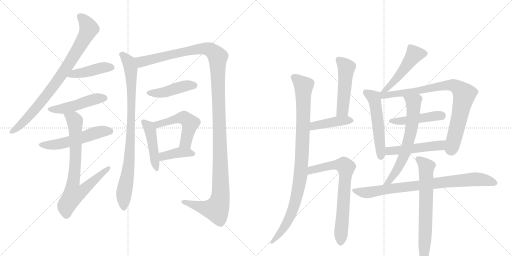
t = 0.00 s
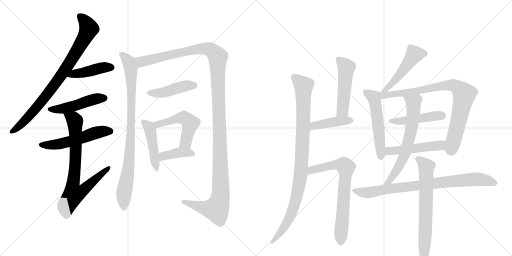
t = 3.54 s
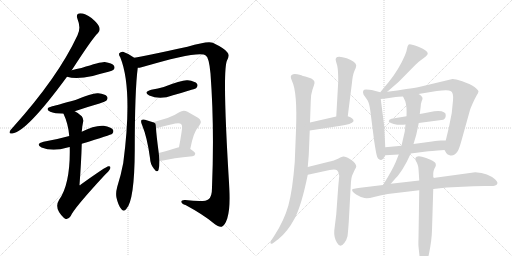
t = 7.07 s
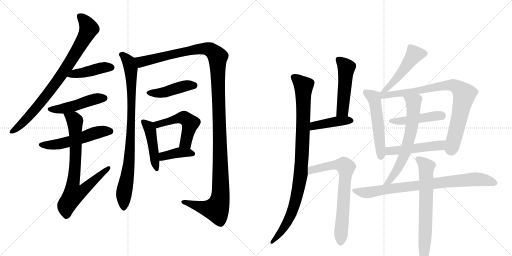
t = 10.61 s
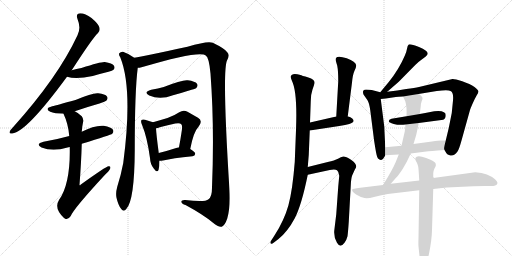
t = 14.14 s
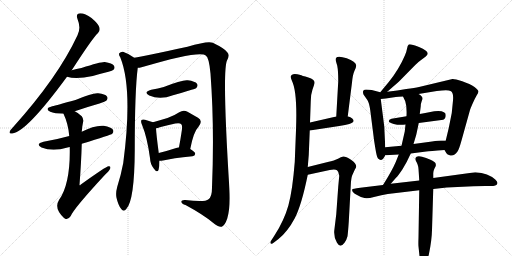
t = 17.68 s

The animated SVG that drew these frames (rendered in a browser with its animation timeline set to each time). Animation: 23 CSS @keyframes rules; one cycle of 17.68 s.

<svg version="1.1" viewBox="0 0 2048 1024" xmlns="http://www.w3.org/2000/svg">
  <g stroke="lightgray" stroke-dasharray="1,1" stroke-width="1" transform="scale(4, 4)">
    <line x1="0" y1="0" x2="256" y2="256"></line>
    <line x1="256" y1="0" x2="0" y2="256"></line>
    <line x1="128" y1="0" x2="128" y2="256"></line>
    <line x1="0" y1="128" x2="256" y2="128"></line>
    <line x1="256" y1="0" x2="512" y2="256"></line>
    <line x1="512" y1="0" x2="256" y2="256"></line>
    <line x1="384" y1="0" x2="384" y2="256"></line>
    <line x1="256" y1="128" x2="512" y2="128"></line>
  </g>
<g transform="scale(1, -1) translate(0, -850)">
   <style type="text/css">
    @keyframes keyframes0 {
      from {
       stroke: black;
       stroke-dashoffset: 835;
       stroke-width: 128;
       }
       73% {
       animation-timing-function: step-end;
       stroke: black;
       stroke-dashoffset: 0;
       stroke-width: 128;
       }
       to {
       stroke: black;
       stroke-width: 1024;
       }
       }
       #make-me-a-hanzi-animation-0 {
         animation: keyframes0 0.929525s both;
         animation-delay: 0.000000s;
         animation-timing-function: linear;
       }
    @keyframes keyframes1 {
      from {
       stroke: black;
       stroke-dashoffset: 433;
       stroke-width: 128;
       }
       58% {
       animation-timing-function: step-end;
       stroke: black;
       stroke-dashoffset: 0;
       stroke-width: 128;
       }
       to {
       stroke: black;
       stroke-width: 1024;
       }
       }
       #make-me-a-hanzi-animation-1 {
         animation: keyframes1 0.602376s both;
         animation-delay: 0.929525s;
         animation-timing-function: linear;
       }
    @keyframes keyframes2 {
      from {
       stroke: black;
       stroke-dashoffset: 477;
       stroke-width: 128;
       }
       61% {
       animation-timing-function: step-end;
       stroke: black;
       stroke-dashoffset: 0;
       stroke-width: 128;
       }
       to {
       stroke: black;
       stroke-width: 1024;
       }
       }
       #make-me-a-hanzi-animation-2 {
         animation: keyframes2 0.638184s both;
         animation-delay: 1.531901s;
         animation-timing-function: linear;
       }
    @keyframes keyframes3 {
      from {
       stroke: black;
       stroke-dashoffset: 540;
       stroke-width: 128;
       }
       64% {
       animation-timing-function: step-end;
       stroke: black;
       stroke-dashoffset: 0;
       stroke-width: 128;
       }
       to {
       stroke: black;
       stroke-width: 1024;
       }
       }
       #make-me-a-hanzi-animation-3 {
         animation: keyframes3 0.689453s both;
         animation-delay: 2.170085s;
         animation-timing-function: linear;
       }
    @keyframes keyframes4 {
      from {
       stroke: black;
       stroke-dashoffset: 747;
       stroke-width: 128;
       }
       71% {
       animation-timing-function: step-end;
       stroke: black;
       stroke-dashoffset: 0;
       stroke-width: 128;
       }
       to {
       stroke: black;
       stroke-width: 1024;
       }
       }
       #make-me-a-hanzi-animation-4 {
         animation: keyframes4 0.857910s both;
         animation-delay: 2.859538s;
         animation-timing-function: linear;
       }
    @keyframes keyframes5 {
      from {
       stroke: black;
       stroke-dashoffset: 886;
       stroke-width: 128;
       }
       74% {
       animation-timing-function: step-end;
       stroke: black;
       stroke-dashoffset: 0;
       stroke-width: 128;
       }
       to {
       stroke: black;
       stroke-width: 1024;
       }
       }
       #make-me-a-hanzi-animation-5 {
         animation: keyframes5 0.971029s both;
         animation-delay: 3.717448s;
         animation-timing-function: linear;
       }
    @keyframes keyframes6 {
      from {
       stroke: black;
       stroke-dashoffset: 1353;
       stroke-width: 128;
       }
       81% {
       animation-timing-function: step-end;
       stroke: black;
       stroke-dashoffset: 0;
       stroke-width: 128;
       }
       to {
       stroke: black;
       stroke-width: 1024;
       }
       }
       #make-me-a-hanzi-animation-6 {
         animation: keyframes6 1.351074s both;
         animation-delay: 4.688477s;
         animation-timing-function: linear;
       }
    @keyframes keyframes7 {
      from {
       stroke: black;
       stroke-dashoffset: 440;
       stroke-width: 128;
       }
       59% {
       animation-timing-function: step-end;
       stroke: black;
       stroke-dashoffset: 0;
       stroke-width: 128;
       }
       to {
       stroke: black;
       stroke-width: 1024;
       }
       }
       #make-me-a-hanzi-animation-7 {
         animation: keyframes7 0.608073s both;
         animation-delay: 6.039551s;
         animation-timing-function: linear;
       }
    @keyframes keyframes8 {
      from {
       stroke: black;
       stroke-dashoffset: 458;
       stroke-width: 128;
       }
       60% {
       animation-timing-function: step-end;
       stroke: black;
       stroke-dashoffset: 0;
       stroke-width: 128;
       }
       to {
       stroke: black;
       stroke-width: 1024;
       }
       }
       #make-me-a-hanzi-animation-8 {
         animation: keyframes8 0.622721s both;
         animation-delay: 6.647624s;
         animation-timing-function: linear;
       }
    @keyframes keyframes9 {
      from {
       stroke: black;
       stroke-dashoffset: 509;
       stroke-width: 128;
       }
       62% {
       animation-timing-function: step-end;
       stroke: black;
       stroke-dashoffset: 0;
       stroke-width: 128;
       }
       to {
       stroke: black;
       stroke-width: 1024;
       }
       }
       #make-me-a-hanzi-animation-9 {
         animation: keyframes9 0.664225s both;
         animation-delay: 7.270345s;
         animation-timing-function: linear;
       }
    @keyframes keyframes10 {
      from {
       stroke: black;
       stroke-dashoffset: 389;
       stroke-width: 128;
       }
       56% {
       animation-timing-function: step-end;
       stroke: black;
       stroke-dashoffset: 0;
       stroke-width: 128;
       }
       to {
       stroke: black;
       stroke-width: 1024;
       }
       }
       #make-me-a-hanzi-animation-10 {
         animation: keyframes10 0.566569s both;
         animation-delay: 7.934570s;
         animation-timing-function: linear;
       }
    @keyframes keyframes11 {
      from {
       stroke: black;
       stroke-dashoffset: 963;
       stroke-width: 128;
       }
       76% {
       animation-timing-function: step-end;
       stroke: black;
       stroke-dashoffset: 0;
       stroke-width: 128;
       }
       to {
       stroke: black;
       stroke-width: 1024;
       }
       }
       #make-me-a-hanzi-animation-11 {
         animation: keyframes11 1.033691s both;
         animation-delay: 8.501139s;
         animation-timing-function: linear;
       }
    @keyframes keyframes12 {
      from {
       stroke: black;
       stroke-dashoffset: 497;
       stroke-width: 128;
       }
       62% {
       animation-timing-function: step-end;
       stroke: black;
       stroke-dashoffset: 0;
       stroke-width: 128;
       }
       to {
       stroke: black;
       stroke-width: 1024;
       }
       }
       #make-me-a-hanzi-animation-12 {
         animation: keyframes12 0.654460s both;
         animation-delay: 9.534831s;
         animation-timing-function: linear;
       }
    @keyframes keyframes13 {
      from {
       stroke: black;
       stroke-dashoffset: 420;
       stroke-width: 128;
       }
       58% {
       animation-timing-function: step-end;
       stroke: black;
       stroke-dashoffset: 0;
       stroke-width: 128;
       }
       to {
       stroke: black;
       stroke-width: 1024;
       }
       }
       #make-me-a-hanzi-animation-13 {
         animation: keyframes13 0.591797s both;
         animation-delay: 10.189290s;
         animation-timing-function: linear;
       }
    @keyframes keyframes14 {
      from {
       stroke: black;
       stroke-dashoffset: 711;
       stroke-width: 128;
       }
       70% {
       animation-timing-function: step-end;
       stroke: black;
       stroke-dashoffset: 0;
       stroke-width: 128;
       }
       to {
       stroke: black;
       stroke-width: 1024;
       }
       }
       #make-me-a-hanzi-animation-14 {
         animation: keyframes14 0.828613s both;
         animation-delay: 10.781087s;
         animation-timing-function: linear;
       }
    @keyframes keyframes15 {
      from {
       stroke: black;
       stroke-dashoffset: 496;
       stroke-width: 128;
       }
       62% {
       animation-timing-function: step-end;
       stroke: black;
       stroke-dashoffset: 0;
       stroke-width: 128;
       }
       to {
       stroke: black;
       stroke-width: 1024;
       }
       }
       #make-me-a-hanzi-animation-15 {
         animation: keyframes15 0.653646s both;
         animation-delay: 11.609701s;
         animation-timing-function: linear;
       }
    @keyframes keyframes16 {
      from {
       stroke: black;
       stroke-dashoffset: 530;
       stroke-width: 128;
       }
       63% {
       animation-timing-function: step-end;
       stroke: black;
       stroke-dashoffset: 0;
       stroke-width: 128;
       }
       to {
       stroke: black;
       stroke-width: 1024;
       }
       }
       #make-me-a-hanzi-animation-16 {
         animation: keyframes16 0.681315s both;
         animation-delay: 12.263346s;
         animation-timing-function: linear;
       }
    @keyframes keyframes17 {
      from {
       stroke: black;
       stroke-dashoffset: 836;
       stroke-width: 128;
       }
       73% {
       animation-timing-function: step-end;
       stroke: black;
       stroke-dashoffset: 0;
       stroke-width: 128;
       }
       to {
       stroke: black;
       stroke-width: 1024;
       }
       }
       #make-me-a-hanzi-animation-17 {
         animation: keyframes17 0.930339s both;
         animation-delay: 12.944661s;
         animation-timing-function: linear;
       }
    @keyframes keyframes18 {
      from {
       stroke: black;
       stroke-dashoffset: 463;
       stroke-width: 128;
       }
       60% {
       animation-timing-function: step-end;
       stroke: black;
       stroke-dashoffset: 0;
       stroke-width: 128;
       }
       to {
       stroke: black;
       stroke-width: 1024;
       }
       }
       #make-me-a-hanzi-animation-18 {
         animation: keyframes18 0.626790s both;
         animation-delay: 13.875000s;
         animation-timing-function: linear;
       }
    @keyframes keyframes19 {
      from {
       stroke: black;
       stroke-dashoffset: 498;
       stroke-width: 128;
       }
       62% {
       animation-timing-function: step-end;
       stroke: black;
       stroke-dashoffset: 0;
       stroke-width: 128;
       }
       to {
       stroke: black;
       stroke-width: 1024;
       }
       }
       #make-me-a-hanzi-animation-19 {
         animation: keyframes19 0.655273s both;
         animation-delay: 14.501790s;
         animation-timing-function: linear;
       }
    @keyframes keyframes20 {
      from {
       stroke: black;
       stroke-dashoffset: 652;
       stroke-width: 128;
       }
       68% {
       animation-timing-function: step-end;
       stroke: black;
       stroke-dashoffset: 0;
       stroke-width: 128;
       }
       to {
       stroke: black;
       stroke-width: 1024;
       }
       }
       #make-me-a-hanzi-animation-20 {
         animation: keyframes20 0.780599s both;
         animation-delay: 15.157064s;
         animation-timing-function: linear;
       }
    @keyframes keyframes21 {
      from {
       stroke: black;
       stroke-dashoffset: 825;
       stroke-width: 128;
       }
       73% {
       animation-timing-function: step-end;
       stroke: black;
       stroke-dashoffset: 0;
       stroke-width: 128;
       }
       to {
       stroke: black;
       stroke-width: 1024;
       }
       }
       #make-me-a-hanzi-animation-21 {
         animation: keyframes21 0.921387s both;
         animation-delay: 15.937663s;
         animation-timing-function: linear;
       }
    @keyframes keyframes22 {
      from {
       stroke: black;
       stroke-dashoffset: 696;
       stroke-width: 128;
       }
       69% {
       animation-timing-function: step-end;
       stroke: black;
       stroke-dashoffset: 0;
       stroke-width: 128;
       }
       to {
       stroke: black;
       stroke-width: 1024;
       }
       }
       #make-me-a-hanzi-animation-22 {
         animation: keyframes22 0.816406s both;
         animation-delay: 16.859049s;
         animation-timing-function: linear;
       }
</style>
<path d="M 287 569 Q 368 695 392 718 Q 402 728 397 742 Q 393 755 366 778 Q 341 797 321 797 Q 302 796 310 774 Q 325 738 310 709 Q 232 541 51 340 Q 41 330 39 324 Q 35 314 49 316 Q 106 322 268 543 L 287 569 Z" fill="lightgray"></path> 
<path d="M 268 543 Q 304 531 371 546 Q 401 555 434 563 Q 450 567 454 571 Q 461 578 456 587 Q 449 597 419 602 Q 403 603 326 578 Q 305 574 287 569 C 258 561 239 551 268 543 Z" fill="lightgray"></path> 
<path d="M 299 405 Q 345 421 398 436 Q 422 445 426 448 Q 433 457 428 464 Q 421 474 393 477 Q 372 480 302 450 Q 226 429 209 425 Q 176 416 201 403 Q 217 396 254 395 L 299 405 Z" fill="lightgray"></path> 
<path d="M 327 275 Q 444 311 449 315 Q 456 322 452 331 Q 445 341 415 347 Q 378 350 327 323 L 277 306 Q 231 293 174 283 Q 140 274 166 260 Q 211 242 270 260 Q 274 261 279 262 L 327 275 Z" fill="lightgray"></path> 
<path d="M 279 262 Q 282 115 236 50 Q 215 17 255 -21 Q 256 -22 259 -24 Q 272 -31 283 -14 Q 295 16 421 152 Q 437 167 441 176 Q 444 186 434 185 Q 425 185 322 111 Q 321 107 318 110 Q 325 201 327 275 L 327 323 Q 328 342 332 360 Q 336 373 327 385 Q 314 398 299 405 C 273 420 242 423 254 395 Q 273 355 277 306 L 279 262 Z" fill="lightgray"></path> 
<path d="M 537 619 Q 516 635 492 643 Q 483 644 477 637 Q 474 631 481 621 Q 532 495 493 198 Q 484 150 469 103 Q 462 78 466 59 Q 473 28 485 14 Q 495 1 505 14 Q 538 47 539 248 Q 539 488 551 579 C 554 607 554 607 537 619 Z" fill="lightgray"></path> 
<path d="M 551 579 Q 558 579 566 581 Q 800 650 823 628 Q 836 621 842 556 Q 858 342 848 99 Q 848 62 834 53 Q 821 40 741 50 Q 723 51 726 41 Q 727 34 742 30 Q 814 -9 852 -41 Q 874 -60 887 -57 Q 899 -53 909 -24 Q 922 22 918 88 Q 888 565 908 608 Q 920 630 909 641 Q 899 656 851 679 Q 832 688 750 663 Q 576 626 537 619 C 508 613 522 573 551 579 Z" fill="lightgray"></path> 
<path d="M 605 491 Q 571 481 597 468 Q 640 449 692 469 Q 729 479 766 491 Q 784 495 786 499 Q 793 508 788 515 Q 781 525 751 529 Q 730 532 655 502 Q 633 496 605 491 Z" fill="lightgray"></path> 
<path d="M 612 361 Q 602 365 580 371 Q 570 374 566 370 Q 562 364 568 351 Q 589 300 600 218 Q 601 193 615 176 Q 628 157 634 170 Q 638 183 638 207 L 635 238 Q 625 314 624 337 C 623 357 623 357 612 361 Z" fill="lightgray"></path> 
<path d="M 761 254 Q 774 323 794 343 Q 813 367 792 379 Q 776 388 750 403 Q 734 412 717 401 Q 698 388 670 378 Q 645 371 612 361 C 583 352 595 331 624 337 Q 631 338 639 341 Q 672 350 701 356 Q 720 360 725 353 Q 731 349 726 320 Q 722 293 716 261 C 711 232 755 225 761 254 Z" fill="lightgray"></path> 
<path d="M 638 207 Q 645 207 652 208 Q 689 217 770 225 Q 780 226 781 235 Q 781 242 761 254 L 716 261 Q 712 261 708 259 Q 668 246 635 238 C 606 231 608 206 638 207 Z" fill="lightgray"></path> 
<path d="M 1163 543 Q 1163 538 1168 526 Q 1190 482 1184 329 L 1179 202 Q 1170 87 1153.5 28.5 Q 1137 -30 1099 -90 L 1083 -115 Q 1080 -120 1083 -124 Q 1086 -128 1097 -119 L 1114 -106 Q 1151 -76 1178.5 -24 Q 1206 28 1231 151 L 1231 182 L 1235 230 L 1239 328 L 1240 360 L 1243 445 Q 1243 473 1250 492.5 Q 1257 512 1258 517 Q 1261 532 1233.5 540 Q 1206 548 1202 550 Q 1166 561 1163 543 Z" fill="lightgray"></path> 
<path d="M 1391 385 L 1408 520 Q 1411 552 1418 567 Q 1425 582 1425 588 Q 1423 604 1387 617 Q 1351 629 1344 618 Q 1341 613 1344 604 L 1349 587 Q 1353 567 1353 525 L 1345 384 C 1343 354 1387 355 1391 385 Z" fill="lightgray"></path> 
<path d="M 1239 328 L 1357 346 Q 1383 350 1397 354 Q 1424 363 1409 376 Q 1403 382 1391 385 L 1345 384 L 1240 360 C 1211 353 1209 323 1239 328 Z" fill="lightgray"></path> 
<path d="M 1231 151 L 1319 170 Q 1341 174 1348 169 Q 1355 164 1357 147 L 1353 104 L 1345 -7 L 1337 -73 Q 1335 -100 1348 -121 Q 1361 -144 1378 -121 Q 1387 -108 1390 -95 Q 1392 -81 1395 -38 L 1403 108 Q 1404 136 1409 149 L 1419 171 Q 1425 180 1425 184 Q 1425 196 1404 211 Q 1382 225 1373 224 Q 1364 222 1352 215 Q 1339 208 1311 202 L 1231 182 C 1202 175 1202 145 1231 151 Z" fill="lightgray"></path> 
<path d="M 1549 483 L 1595 523 L 1661 590 Q 1676 604 1683 609 L 1703 624 Q 1710 630 1711 635 Q 1711 648 1676 662 Q 1640 676 1635 672 Q 1630 668 1628 655 Q 1626 642 1619 627 Q 1596 573 1555 522 L 1521 481 C 1502 458 1526 463 1549 483 Z" fill="lightgray"></path> 
<path d="M 1521 481 L 1487 490 Q 1479 492 1464 492 Q 1447 492 1454 472 L 1470 449 Q 1477 438 1481 409 L 1495 299 Q 1495 296 1501 259 Q 1507 221 1512 216 Q 1528 200 1541 229 L 1541 261 L 1537 344 L 1523 454 C 1520 481 1522 481 1521 481 Z" fill="lightgray"></path> 
<path d="M 1674 474 L 1747 486 Q 1793 492 1802 486 Q 1815 481 1812 448 L 1807 398 L 1795 338 L 1783 288 C 1776 259 1775 255 1778 250 L 1785 238 Q 1788 232 1796 230 Q 1815 222 1830 244 Q 1836 252 1846 288 L 1880 410 Q 1881 414 1891 437 Q 1901 459 1907 469 Q 1913 478 1914 484 Q 1914 490 1898 502 Q 1881 514 1849 525 Q 1817 535 1810 534 L 1676 502 Q 1660 498 1625 494 Q 1591 488 1549 483 C 1510 478 1485 450 1523 454 L 1543 456 L 1583 462 Q 1592 464 1612 464 L 1674 474 Z" fill="lightgray"></path> 
<path d="M 1675 358 L 1773 371 Q 1783 375 1783 390 Q 1783 405 1753 406 Q 1739 406 1716.5 401.5 Q 1694 397 1679 394 L 1626 385 L 1566 375 Q 1555 372 1555 365 Q 1555 360 1575 354.5 Q 1595 349 1622 352 L 1675 358 Z" fill="lightgray"></path> 
<path d="M 1783 288 L 1764 288 Q 1755 288 1728 284 L 1654 274 L 1606 267 L 1541 261 C 1511 258 1511 227 1541 229 L 1595 232 L 1643 236 L 1705 244 Q 1717 246 1778 250 C 1808 252 1813 288 1783 288 Z" fill="lightgray"></path> 
<path d="M 1654 274 L 1660 294 Q 1666 313 1667 320 L 1675 358 L 1679 394 L 1683 425 Q 1683 436 1687 446 Q 1691 455 1690 457 Q 1690 465 1674 474 C 1649 491 1599 491 1612 464 L 1621 445 Q 1628 424 1626 385 L 1622 352 L 1619 324 L 1606 267 L 1595 232 L 1583 202 Q 1568 167 1532 110 C 1516 85 1543 92 1563 115 L 1585 140 Q 1592 146 1610 173 Q 1627 200 1643 236 L 1654 274 Z" fill="lightgray"></path> 
<path d="M 1532 110 L 1441 99 Q 1409 95 1409 92 Q 1406 83 1424.5 72.5 Q 1443 62 1451 60 Q 1465 53 1496 62 Q 1527 71 1551 74 L 1677 89 L 1733 94 L 1787 100 L 1894 105 Q 1938 107 1955 106 Q 1972 105 1981 108 Q 1999 116 1981 132 Q 1954 157 1901 161 L 1733 138 L 1677 128 L 1563 115 L 1532 110 Z" fill="lightgray"></path> 
<path d="M 1677 89 L 1674 -101 Q 1673 -128 1674 -136 L 1678 -174 Q 1679 -192 1683 -200 Q 1688 -218 1693 -217 Q 1705 -217 1716 -164.5 Q 1727 -112 1728 -70 L 1733 94 L 1733 138 L 1733 157 Q 1733 165 1737 174 L 1743 186 Q 1744 192 1742 197 Q 1740 202 1722 211 Q 1704 220 1688 223.5 Q 1672 227 1666.5 223 Q 1661 219 1661 214.5 Q 1661 210 1667.5 199 Q 1674 188 1675 160 L 1677 128 L 1677 89 Z" fill="lightgray"></path> 
      <clipPath id="make-me-a-hanzi-clip-0">
      <path d="M 287 569 Q 368 695 392 718 Q 402 728 397 742 Q 393 755 366 778 Q 341 797 321 797 Q 302 796 310 774 Q 325 738 310 709 Q 232 541 51 340 Q 41 330 39 324 Q 35 314 49 316 Q 106 322 268 543 L 287 569 Z" fill="lightgray"></path>
      </clipPath>
      <path clip-path="url(#make-me-a-hanzi-clip-0)" d="M 320 783 L 337 769 L 356 735 L 309 647 L 228 523 L 172 450 L 87 355 L 47 324 " fill="none" id="make-me-a-hanzi-animation-0" stroke-dasharray="707 1414" stroke-linecap="round"></path>

      <clipPath id="make-me-a-hanzi-clip-1">
      <path d="M 268 543 Q 304 531 371 546 Q 401 555 434 563 Q 450 567 454 571 Q 461 578 456 587 Q 449 597 419 602 Q 403 603 326 578 Q 305 574 287 569 C 258 561 239 551 268 543 Z" fill="lightgray"></path>
      </clipPath>
      <path clip-path="url(#make-me-a-hanzi-clip-1)" d="M 274 545 L 297 555 L 417 581 L 446 580 " fill="none" id="make-me-a-hanzi-animation-1" stroke-dasharray="305 610" stroke-linecap="round"></path>

      <clipPath id="make-me-a-hanzi-clip-2">
      <path d="M 299 405 Q 345 421 398 436 Q 422 445 426 448 Q 433 457 428 464 Q 421 474 393 477 Q 372 480 302 450 Q 226 429 209 425 Q 176 416 201 403 Q 217 396 254 395 L 299 405 Z" fill="lightgray"></path>
      </clipPath>
      <path clip-path="url(#make-me-a-hanzi-clip-2)" d="M 203 415 L 257 416 L 369 451 L 418 457 " fill="none" id="make-me-a-hanzi-animation-2" stroke-dasharray="349 698" stroke-linecap="round"></path>

      <clipPath id="make-me-a-hanzi-clip-3">
      <path d="M 327 275 Q 444 311 449 315 Q 456 322 452 331 Q 445 341 415 347 Q 378 350 327 323 L 277 306 Q 231 293 174 283 Q 140 274 166 260 Q 211 242 270 260 Q 274 261 279 262 L 327 275 Z" fill="lightgray"></path>
      </clipPath>
      <path clip-path="url(#make-me-a-hanzi-clip-3)" d="M 167 272 L 242 274 L 398 323 L 443 323 " fill="none" id="make-me-a-hanzi-animation-3" stroke-dasharray="412 824" stroke-linecap="round"></path>

      <clipPath id="make-me-a-hanzi-clip-4">
      <path d="M 279 262 Q 282 115 236 50 Q 215 17 255 -21 Q 256 -22 259 -24 Q 272 -31 283 -14 Q 295 16 421 152 Q 437 167 441 176 Q 444 186 434 185 Q 425 185 322 111 Q 321 107 318 110 Q 325 201 327 275 L 327 323 Q 328 342 332 360 Q 336 373 327 385 Q 314 398 299 405 C 273 420 242 423 254 395 Q 273 355 277 306 L 279 262 Z" fill="lightgray"></path>
      </clipPath>
      <path clip-path="url(#make-me-a-hanzi-clip-4)" d="M 263 391 L 300 366 L 303 241 L 293 120 L 318 118 L 326 86 L 434 178 " fill="none" id="make-me-a-hanzi-animation-4" stroke-dasharray="619 1238" stroke-linecap="round"></path>

      <clipPath id="make-me-a-hanzi-clip-5">
      <path d="M 537 619 Q 516 635 492 643 Q 483 644 477 637 Q 474 631 481 621 Q 532 495 493 198 Q 484 150 469 103 Q 462 78 466 59 Q 473 28 485 14 Q 495 1 505 14 Q 538 47 539 248 Q 539 488 551 579 C 554 607 554 607 537 619 Z" fill="lightgray"></path>
      </clipPath>
      <path clip-path="url(#make-me-a-hanzi-clip-5)" d="M 485 633 L 515 602 L 523 577 L 526 522 L 520 235 L 496 78 L 495 18 " fill="none" id="make-me-a-hanzi-animation-5" stroke-dasharray="758 1516" stroke-linecap="round"></path>

      <clipPath id="make-me-a-hanzi-clip-6">
      <path d="M 551 579 Q 558 579 566 581 Q 800 650 823 628 Q 836 621 842 556 Q 858 342 848 99 Q 848 62 834 53 Q 821 40 741 50 Q 723 51 726 41 Q 727 34 742 30 Q 814 -9 852 -41 Q 874 -60 887 -57 Q 899 -53 909 -24 Q 922 22 918 88 Q 888 565 908 608 Q 920 630 909 641 Q 899 656 851 679 Q 832 688 750 663 Q 576 626 537 619 C 508 613 522 573 551 579 Z" fill="lightgray"></path>
      </clipPath>
      <path clip-path="url(#make-me-a-hanzi-clip-6)" d="M 541 613 L 574 603 L 718 641 L 806 656 L 840 652 L 871 621 L 884 128 L 879 48 L 865 13 L 821 17 L 753 41 L 734 42 " fill="none" id="make-me-a-hanzi-animation-6" stroke-dasharray="1225 2450" stroke-linecap="round"></path>

      <clipPath id="make-me-a-hanzi-clip-7">
      <path d="M 605 491 Q 571 481 597 468 Q 640 449 692 469 Q 729 479 766 491 Q 784 495 786 499 Q 793 508 788 515 Q 781 525 751 529 Q 730 532 655 502 Q 633 496 605 491 Z" fill="lightgray"></path>
      </clipPath>
      <path clip-path="url(#make-me-a-hanzi-clip-7)" d="M 598 480 L 663 481 L 742 507 L 778 508 " fill="none" id="make-me-a-hanzi-animation-7" stroke-dasharray="312 624" stroke-linecap="round"></path>

      <clipPath id="make-me-a-hanzi-clip-8">
      <path d="M 612 361 Q 602 365 580 371 Q 570 374 566 370 Q 562 364 568 351 Q 589 300 600 218 Q 601 193 615 176 Q 628 157 634 170 Q 638 183 638 207 L 635 238 Q 625 314 624 337 C 623 357 623 357 612 361 Z" fill="lightgray"></path>
      </clipPath>
      <path clip-path="url(#make-me-a-hanzi-clip-8)" d="M 573 365 L 600 332 L 625 175 " fill="none" id="make-me-a-hanzi-animation-8" stroke-dasharray="330 660" stroke-linecap="round"></path>

      <clipPath id="make-me-a-hanzi-clip-9">
      <path d="M 761 254 Q 774 323 794 343 Q 813 367 792 379 Q 776 388 750 403 Q 734 412 717 401 Q 698 388 670 378 Q 645 371 612 361 C 583 352 595 331 624 337 Q 631 338 639 341 Q 672 350 701 356 Q 720 360 725 353 Q 731 349 726 320 Q 722 293 716 261 C 711 232 755 225 761 254 Z" fill="lightgray"></path>
      </clipPath>
      <path clip-path="url(#make-me-a-hanzi-clip-9)" d="M 622 358 L 631 352 L 710 376 L 742 376 L 761 357 L 742 279 L 725 268 " fill="none" id="make-me-a-hanzi-animation-9" stroke-dasharray="381 762" stroke-linecap="round"></path>

      <clipPath id="make-me-a-hanzi-clip-10">
      <path d="M 638 207 Q 645 207 652 208 Q 689 217 770 225 Q 780 226 781 235 Q 781 242 761 254 L 716 261 Q 712 261 708 259 Q 668 246 635 238 C 606 231 608 206 638 207 Z" fill="lightgray"></path>
      </clipPath>
      <path clip-path="url(#make-me-a-hanzi-clip-10)" d="M 644 215 L 660 228 L 717 240 L 771 235 " fill="none" id="make-me-a-hanzi-animation-10" stroke-dasharray="261 522" stroke-linecap="round"></path>

      <clipPath id="make-me-a-hanzi-clip-11">
      <path d="M 1163 543 Q 1163 538 1168 526 Q 1190 482 1184 329 L 1179 202 Q 1170 87 1153.5 28.5 Q 1137 -30 1099 -90 L 1083 -115 Q 1080 -120 1083 -124 Q 1086 -128 1097 -119 L 1114 -106 Q 1151 -76 1178.5 -24 Q 1206 28 1231 151 L 1231 182 L 1235 230 L 1239 328 L 1240 360 L 1243 445 Q 1243 473 1250 492.5 Q 1257 512 1258 517 Q 1261 532 1233.5 540 Q 1206 548 1202 550 Q 1166 561 1163 543 Z" fill="lightgray"></path>
      </clipPath>
      <path clip-path="url(#make-me-a-hanzi-clip-11)" d="M 1175 542 L 1214 507 L 1204 159 L 1186 60 L 1158 -22 L 1136 -61 L 1089 -119 " fill="none" id="make-me-a-hanzi-animation-11" stroke-dasharray="835 1670" stroke-linecap="round"></path>

      <clipPath id="make-me-a-hanzi-clip-12">
      <path d="M 1391 385 L 1408 520 Q 1411 552 1418 567 Q 1425 582 1425 588 Q 1423 604 1387 617 Q 1351 629 1344 618 Q 1341 613 1344 604 L 1349 587 Q 1353 567 1353 525 L 1345 384 C 1343 354 1387 355 1391 385 Z" fill="lightgray"></path>
      </clipPath>
      <path clip-path="url(#make-me-a-hanzi-clip-12)" d="M 1354 611 L 1386 580 L 1371 410 L 1353 391 " fill="none" id="make-me-a-hanzi-animation-12" stroke-dasharray="369 738" stroke-linecap="round"></path>

      <clipPath id="make-me-a-hanzi-clip-13">
      <path d="M 1239 328 L 1357 346 Q 1383 350 1397 354 Q 1424 363 1409 376 Q 1403 382 1391 385 L 1345 384 L 1240 360 C 1211 353 1209 323 1239 328 Z" fill="lightgray"></path>
      </clipPath>
      <path clip-path="url(#make-me-a-hanzi-clip-13)" d="M 1246 333 L 1252 344 L 1266 350 L 1353 366 L 1401 366 " fill="none" id="make-me-a-hanzi-animation-13" stroke-dasharray="292 584" stroke-linecap="round"></path>

      <clipPath id="make-me-a-hanzi-clip-14">
      <path d="M 1231 151 L 1319 170 Q 1341 174 1348 169 Q 1355 164 1357 147 L 1353 104 L 1345 -7 L 1337 -73 Q 1335 -100 1348 -121 Q 1361 -144 1378 -121 Q 1387 -108 1390 -95 Q 1392 -81 1395 -38 L 1403 108 Q 1404 136 1409 149 L 1419 171 Q 1425 180 1425 184 Q 1425 196 1404 211 Q 1382 225 1373 224 Q 1364 222 1352 215 Q 1339 208 1311 202 L 1231 182 C 1202 175 1202 145 1231 151 Z" fill="lightgray"></path>
      </clipPath>
      <path clip-path="url(#make-me-a-hanzi-clip-14)" d="M 1237 159 L 1255 173 L 1340 191 L 1374 189 L 1384 180 L 1363 -117 " fill="none" id="make-me-a-hanzi-animation-14" stroke-dasharray="583 1166" stroke-linecap="round"></path>

      <clipPath id="make-me-a-hanzi-clip-15">
      <path d="M 1549 483 L 1595 523 L 1661 590 Q 1676 604 1683 609 L 1703 624 Q 1710 630 1711 635 Q 1711 648 1676 662 Q 1640 676 1635 672 Q 1630 668 1628 655 Q 1626 642 1619 627 Q 1596 573 1555 522 L 1521 481 C 1502 458 1526 463 1549 483 Z" fill="lightgray"></path>
      </clipPath>
      <path clip-path="url(#make-me-a-hanzi-clip-15)" d="M 1699 635 L 1657 632 L 1590 539 L 1548 495 L 1528 484 " fill="none" id="make-me-a-hanzi-animation-15" stroke-dasharray="368 736" stroke-linecap="round"></path>

      <clipPath id="make-me-a-hanzi-clip-16">
      <path d="M 1521 481 L 1487 490 Q 1479 492 1464 492 Q 1447 492 1454 472 L 1470 449 Q 1477 438 1481 409 L 1495 299 Q 1495 296 1501 259 Q 1507 221 1512 216 Q 1528 200 1541 229 L 1541 261 L 1537 344 L 1523 454 C 1520 481 1522 481 1521 481 Z" fill="lightgray"></path>
      </clipPath>
      <path clip-path="url(#make-me-a-hanzi-clip-16)" d="M 1463 480 L 1496 460 L 1513 349 L 1523 226 " fill="none" id="make-me-a-hanzi-animation-16" stroke-dasharray="402 804" stroke-linecap="round"></path>

      <clipPath id="make-me-a-hanzi-clip-17">
      <path d="M 1674 474 L 1747 486 Q 1793 492 1802 486 Q 1815 481 1812 448 L 1807 398 L 1795 338 L 1783 288 C 1776 259 1775 255 1778 250 L 1785 238 Q 1788 232 1796 230 Q 1815 222 1830 244 Q 1836 252 1846 288 L 1880 410 Q 1881 414 1891 437 Q 1901 459 1907 469 Q 1913 478 1914 484 Q 1914 490 1898 502 Q 1881 514 1849 525 Q 1817 535 1810 534 L 1676 502 Q 1660 498 1625 494 Q 1591 488 1549 483 C 1510 478 1485 450 1523 454 L 1543 456 L 1583 462 Q 1592 464 1612 464 L 1674 474 Z" fill="lightgray"></path>
      </clipPath>
      <path clip-path="url(#make-me-a-hanzi-clip-17)" d="M 1527 461 L 1543 470 L 1792 509 L 1808 510 L 1831 500 L 1857 472 L 1815 286 L 1805 255 L 1798 254 " fill="none" id="make-me-a-hanzi-animation-17" stroke-dasharray="708 1416" stroke-linecap="round"></path>

      <clipPath id="make-me-a-hanzi-clip-18">
      <path d="M 1675 358 L 1773 371 Q 1783 375 1783 390 Q 1783 405 1753 406 Q 1739 406 1716.5 401.5 Q 1694 397 1679 394 L 1626 385 L 1566 375 Q 1555 372 1555 365 Q 1555 360 1575 354.5 Q 1595 349 1622 352 L 1675 358 Z" fill="lightgray"></path>
      </clipPath>
      <path clip-path="url(#make-me-a-hanzi-clip-18)" d="M 1563 368 L 1613 366 L 1768 389 " fill="none" id="make-me-a-hanzi-animation-18" stroke-dasharray="335 670" stroke-linecap="round"></path>

      <clipPath id="make-me-a-hanzi-clip-19">
      <path d="M 1783 288 L 1764 288 Q 1755 288 1728 284 L 1654 274 L 1606 267 L 1541 261 C 1511 258 1511 227 1541 229 L 1595 232 L 1643 236 L 1705 244 Q 1717 246 1778 250 C 1808 252 1813 288 1783 288 Z" fill="lightgray"></path>
      </clipPath>
      <path clip-path="url(#make-me-a-hanzi-clip-19)" d="M 1547 234 L 1560 246 L 1760 268 L 1778 282 " fill="none" id="make-me-a-hanzi-animation-19" stroke-dasharray="370 740" stroke-linecap="round"></path>

      <clipPath id="make-me-a-hanzi-clip-20">
      <path d="M 1654 274 L 1660 294 Q 1666 313 1667 320 L 1675 358 L 1679 394 L 1683 425 Q 1683 436 1687 446 Q 1691 455 1690 457 Q 1690 465 1674 474 C 1649 491 1599 491 1612 464 L 1621 445 Q 1628 424 1626 385 L 1622 352 L 1619 324 L 1606 267 L 1595 232 L 1583 202 Q 1568 167 1532 110 C 1516 85 1543 92 1563 115 L 1585 140 Q 1592 146 1610 173 Q 1627 200 1643 236 L 1654 274 Z" fill="lightgray"></path>
      </clipPath>
      <path clip-path="url(#make-me-a-hanzi-clip-20)" d="M 1620 462 L 1654 440 L 1643 320 L 1624 248 L 1591 174 L 1554 123 L 1539 117 " fill="none" id="make-me-a-hanzi-animation-20" stroke-dasharray="524 1048" stroke-linecap="round"></path>

      <clipPath id="make-me-a-hanzi-clip-21">
      <path d="M 1532 110 L 1441 99 Q 1409 95 1409 92 Q 1406 83 1424.5 72.5 Q 1443 62 1451 60 Q 1465 53 1496 62 Q 1527 71 1551 74 L 1677 89 L 1733 94 L 1787 100 L 1894 105 Q 1938 107 1955 106 Q 1972 105 1981 108 Q 1999 116 1981 132 Q 1954 157 1901 161 L 1733 138 L 1677 128 L 1563 115 L 1532 110 Z" fill="lightgray"></path>
      </clipPath>
      <path clip-path="url(#make-me-a-hanzi-clip-21)" d="M 1414 88 L 1462 79 L 1629 104 L 1897 133 L 1978 120 " fill="none" id="make-me-a-hanzi-animation-21" stroke-dasharray="697 1394" stroke-linecap="round"></path>

      <clipPath id="make-me-a-hanzi-clip-22">
      <path d="M 1677 89 L 1674 -101 Q 1673 -128 1674 -136 L 1678 -174 Q 1679 -192 1683 -200 Q 1688 -218 1693 -217 Q 1705 -217 1716 -164.5 Q 1727 -112 1728 -70 L 1733 94 L 1733 138 L 1733 157 Q 1733 165 1737 174 L 1743 186 Q 1744 192 1742 197 Q 1740 202 1722 211 Q 1704 220 1688 223.5 Q 1672 227 1666.5 223 Q 1661 219 1661 214.5 Q 1661 210 1667.5 199 Q 1674 188 1675 160 L 1677 128 L 1677 89 Z" fill="lightgray"></path>
      </clipPath>
      <path clip-path="url(#make-me-a-hanzi-clip-22)" d="M 1671 214 L 1706 180 L 1694 -211 " fill="none" id="make-me-a-hanzi-animation-22" stroke-dasharray="568 1136" stroke-linecap="round"></path>

</g>
</svg>
